Run: headless pygame with SDL's dummy video driver; simulated clock (each Clock.tick advances the game by its frame time, no real sleeping); random seed 0; keys injected as events and as key.get_pressed() state; mouse plan: one left click at the window centre at the start of phase 2, then a move to the lower-right quarter at the start of phase 3.
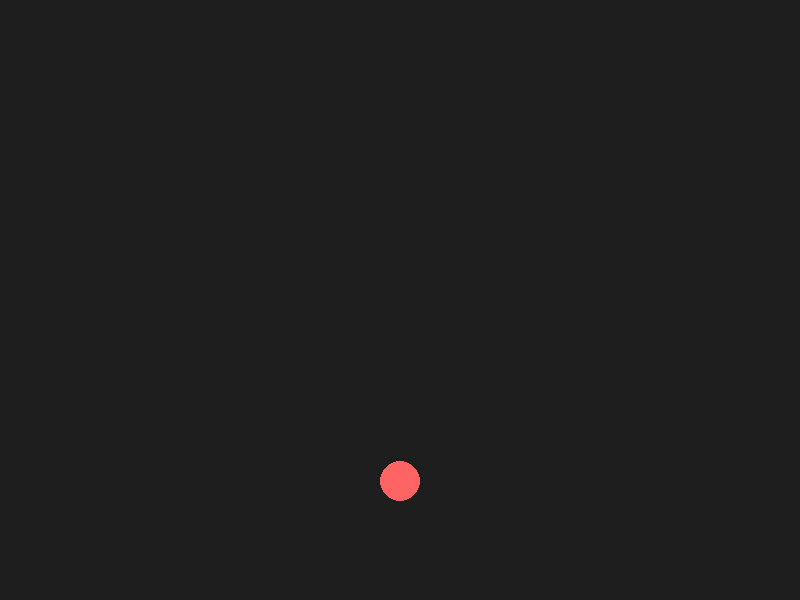
Frame 1 of 4 · flips 1–60 · no input
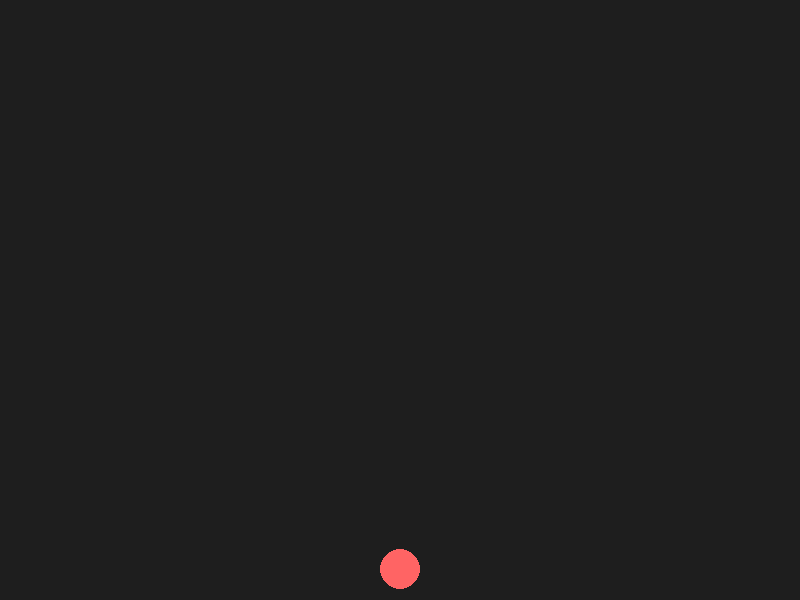
Frame 2 of 4 · flips 61–180 · clicked the window centre · tapped SPACE, RETURN · held RIGHT (→), D
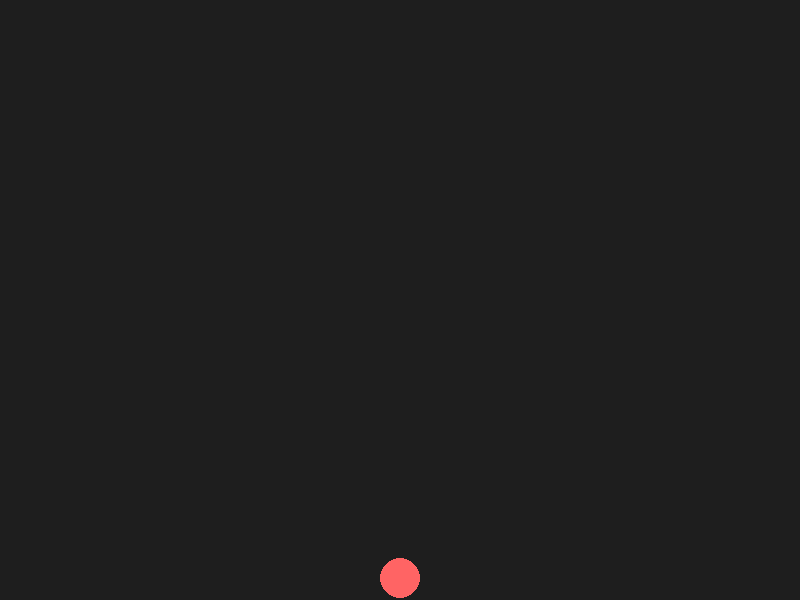
Frame 3 of 4 · flips 181–300 · moved the mouse to the lower-right quarter · held DOWN (↓), S
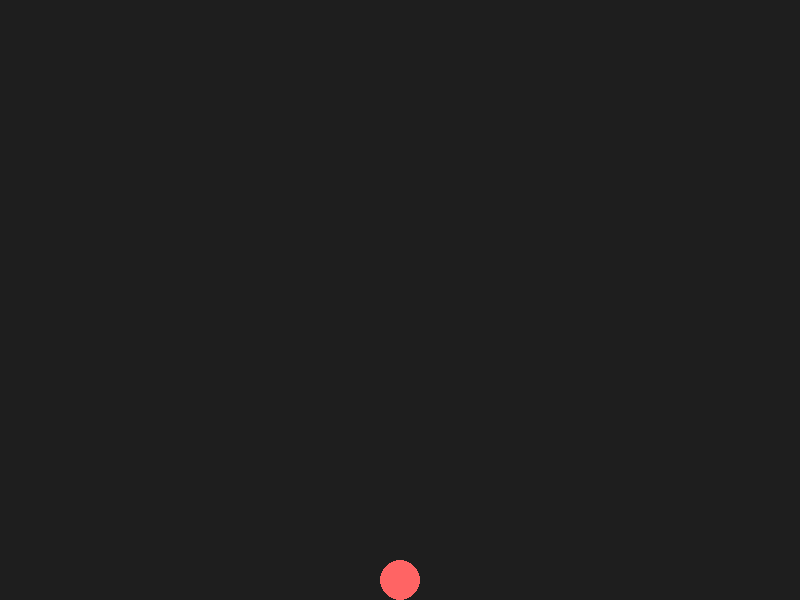
Frame 4 of 4 · flips 301–420 · held LEFT (←), A, UP (↑), W

The pygame program that drew these frames:

import pygame
import sys

# pygame setup
pygame.init()
WIDTH, HEIGHT = 800, 600
screen = pygame.display.set_mode((WIDTH, HEIGHT))
pygame.display.set_caption("Ball Physics Engine")
clock = pygame.time.Clock()

# Constants
GRAVITY = 980               # pixels per second^2
RESTITUTION = 0.8           # energy loss on bounce
BALL_RADIUS = 20            # Size of the ball
FPS = 60                    # Frames per second

# Ball class
class Ball:
    def __init__(self, x, y):
        self.pos = pygame.Vector2(x, y)                       # Position vector (x, y)
        self.vel = pygame.Vector2(0,0)                        # Velocity vector (vx, vy)   
        self.acc = pygame.Vector2(0, 0)                       # Acceleration vector (ax, ay)   
        self.radius = BALL_RADIUS
        self.dragging = False
        self.prev_mouse_pos = pygame.Vector2(x, y)
    
    def apply_gravity(self):
        self.acc.y = GRAVITY                                  # Applies constant downward acceleration due to gravity

    def update(self, dt):
        if not self.dragging:
            self.vel += self.acc * dt                                 # Velocity changes due to acceleration
            self.pos += self.vel * dt + 0.5 * self.acc * dt * dt      # Position changes due to velocity      Other formula: self.pos += self.vel * dt             

            # Collision with ground
            if self.pos.y + self.radius >= HEIGHT:
                self.pos.y = HEIGHT - self.radius
                self.vel.y *= -RESTITUTION
            
            # Collision with ceiling
            if self.pos.y - self.radius <= 0:
                self.pos.y = self.radius
                self.vel.y *= -RESTITUTION
            
            # Collision with walls
            if self.pos.x - self.radius <= 0:
                self.pos.x = self.radius
                self.vel.x *= -RESTITUTION

            if self.pos.x + self.radius >= WIDTH:
                self.pos.x = WIDTH - self.radius
                self.vel.x *= -RESTITUTION
    
    def draw(self, screen):
        pygame.draw.circle(screen, (255, 100, 100), (int(self.pos.x), int(self.pos.y)), self.radius)
        if self.dragging:
            pygame.draw.line(screen, (0, 255, 0), self.prev_mouse_pos, pygame.mouse.get_pos(), 2)
    
    def start_drag(self, mouse_pos):
        if (self.pos - mouse_pos).length() <= self.radius:
            self.dragging = True
            self.prev_mouse_pos = mouse_pos
    
    def end_drag(self, mouse_pos):
        if self.dragging:
            drag_vector = mouse_pos - self.prev_mouse_pos
            self.vel = drag_vector * 3 # Scaling throw power when thrown 
            self.dragging = False
    
# Initialize ball
ball = Ball(WIDTH // 2, HEIGHT // 2)

# Main loop
running = True

while running:
    dt = clock.tick(FPS) / 1000.0 # Convert milliseconds to seconds

    for event in pygame.event.get():
        if event.type == pygame.QUIT:
            running = False
        
        elif event.type == pygame.MOUSEBUTTONDOWN:
            ball.start_drag(pygame.mouse.get_pos())
        
        elif event.type == pygame.MOUSEBUTTONUP:
            ball.end_drag(pygame.Vector2(pygame.mouse.get_pos()))
    
    screen.fill((30, 30, 30))

    ball.apply_gravity()
    ball.update(dt)
    ball.draw(screen)

    pygame.display.flip()

pygame.quit()
sys.exit()
